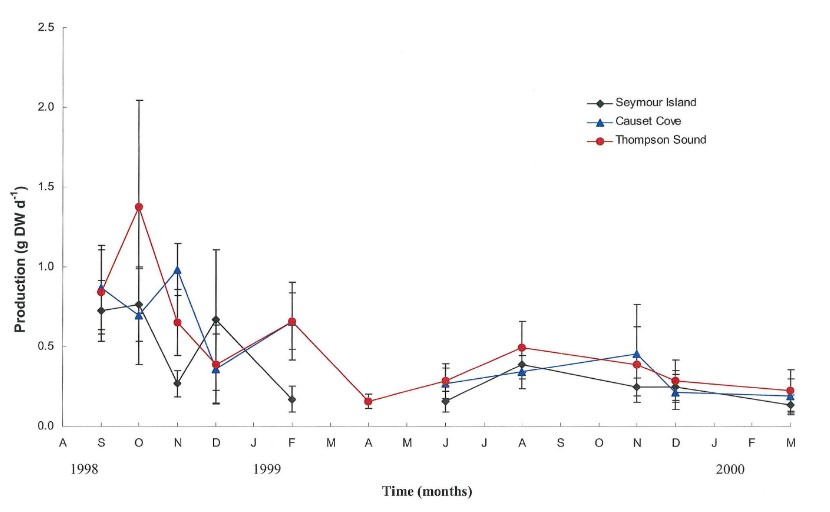

Data behind this chart, as committed beside it:
Individual production SI, , Individual production CC, , Individual production TS, 
X, Y, X, Y, X, Y
1.011, 0.726, 1.002, 0.8594, 1.003, 0.8403
1.987, 0.7641, 1.988, 0.6879, 1.983, 1.376
2.998, 0.2687, 2.994, 0.9756, 2.996, 0.6517
3.996, 0.6707, 4.006, 0.3544, 4.005, 0.3887
5.991, 0.1677, 5.988, 0.6517, 5.988, 0.6574
9.999, 0.1562, 9.99, 0.2591, 7.983, 0.1562
11.99, 0.3868, 11.99, 0.3354, 9.998, 0.2858
14.98, 0.2477, 14.99, 0.4478, 11.99, 0.4935
15.99, 0.2458, 16, 0.2058, 14.99, 0.3868
19.02, 0.1353, 19, 0.1829, 15.99, 0.2858
, , , , 19, 0.2229
